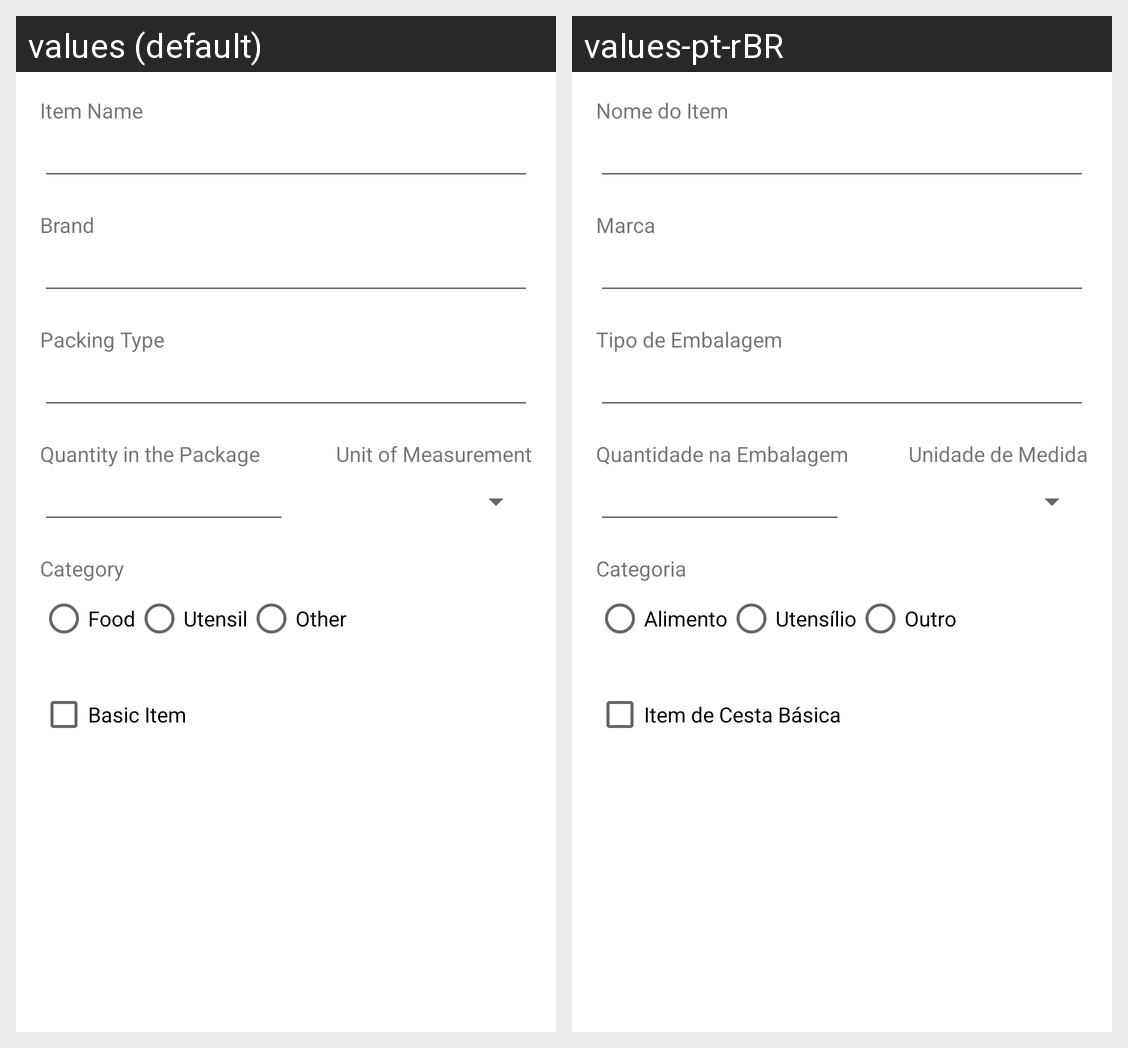

Strings drawn on this Android screen and how each of the app's shown locales translates them:
Android screen res/layout/activity_form.xml rendered under 2 locales, left to right: values (default), values-pt-rBR. Device: Nexus 5 (rendered at 1080×1920; each locale shown at half size, 540×960, under a caption strip naming it); theme Theme.ListaDeComprasEmMercados.
Strings drawn on this screen, with the default value and each locale's value (text and hints the layout hard-codes, and strings that could not be matched under every locale, appear in the picture but are not listed):

item_name
  values: Item Name
  values-pt-rBR: Nome do Item

brand
  values: Brand
  values-pt-rBR: Marca

quantity_in_the_package
  values: Quantity in the Package
  values-pt-rBR: Quantidade na Embalagem

packing_type
  values: Packing Type
  values-pt-rBR: Tipo de Embalagem

unit_of_measurement
  values: Unit of Measurement
  values-pt-rBR: Unidade de Medida

food
  values: Food
  values-pt-rBR: Alimento

utensil
  values: Utensil
  values-pt-rBR: Utensílio

other
  values: Other
  values-pt-rBR: Outro

basic_item
  values: Basic Item
  values-pt-rBR: Item de Cesta Básica

category
  values: Category
  values-pt-rBR: Categoria
